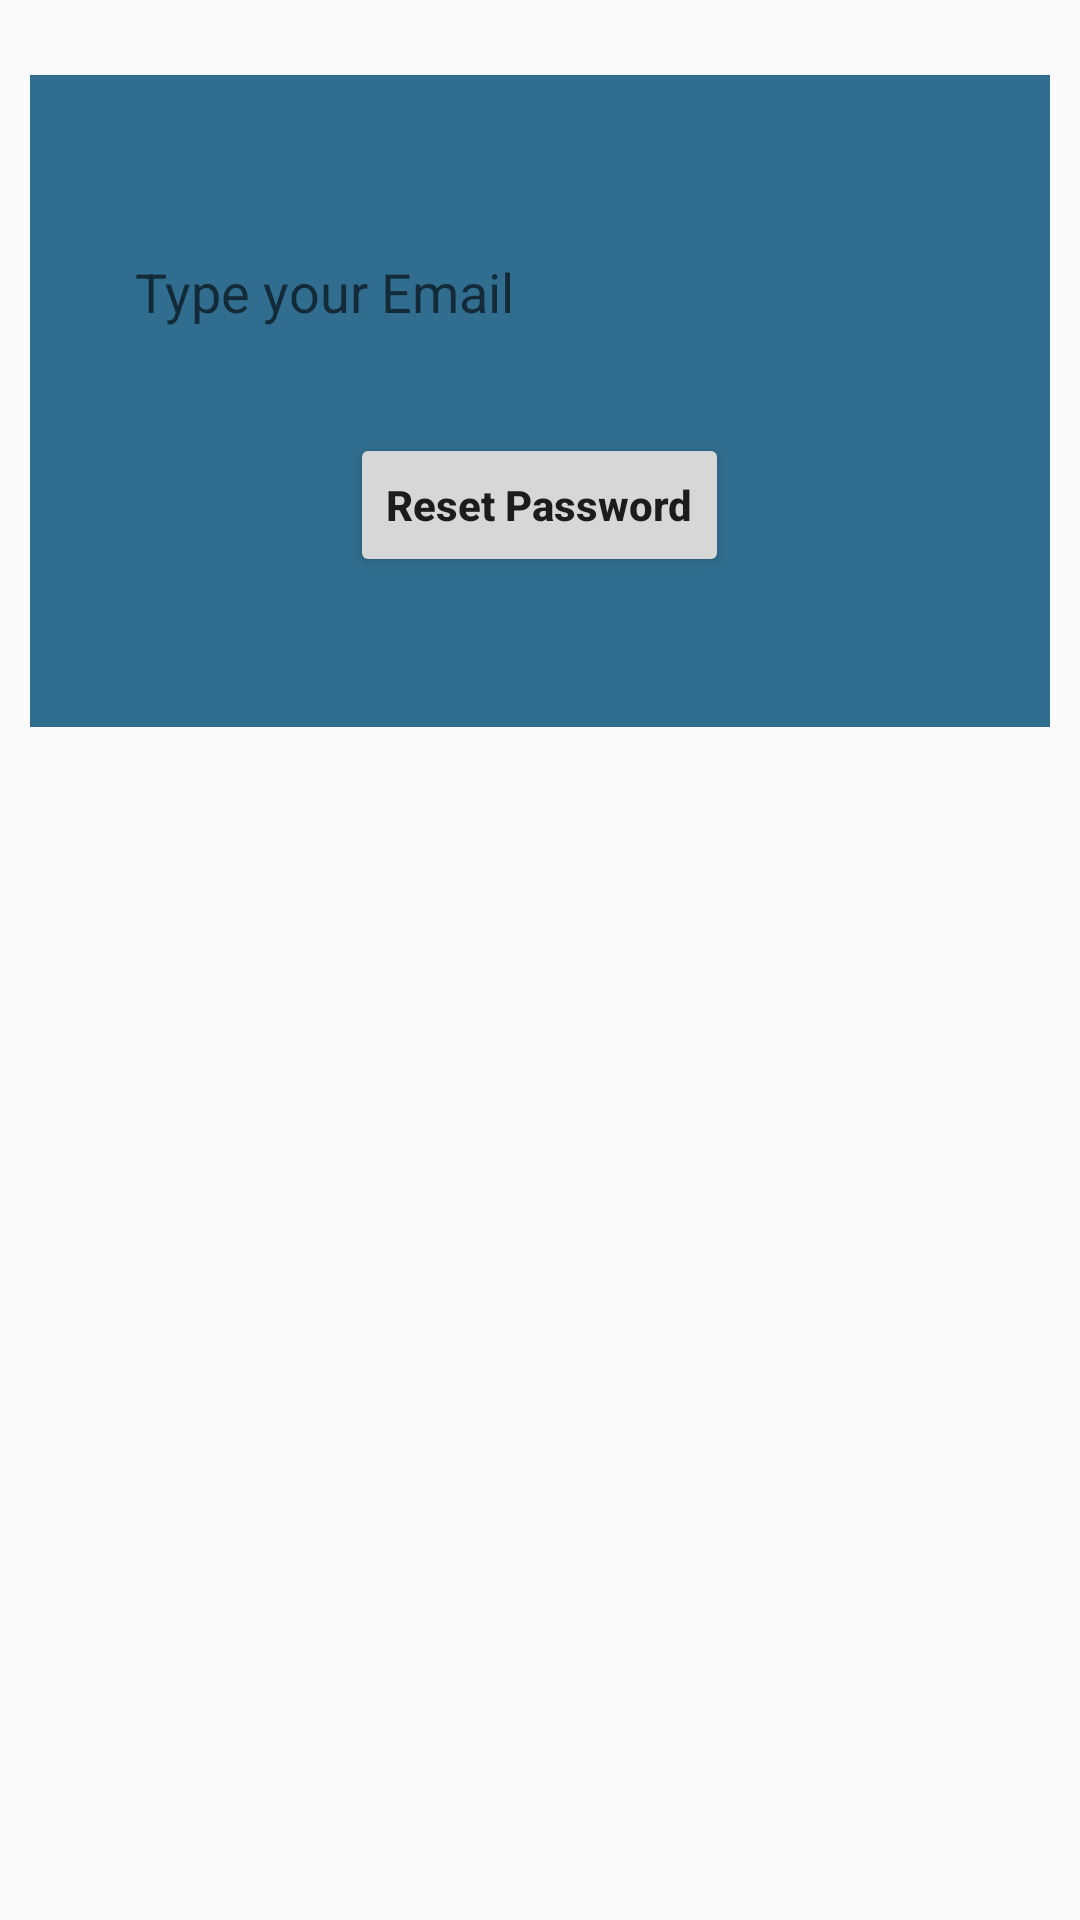

The Android layout XML behind this screen, and the referenced resources:
<!-- AndroidManifest.xml: application theme Theme.UiActivity3 -->
<!-- res/layout/activity_forgot_password.xml -->
<?xml version="1.0" encoding="utf-8"?>
<androidx.constraintlayout.widget.ConstraintLayout xmlns:android="http://schemas.android.com/apk/res/android"
    xmlns:app="http://schemas.android.com/apk/res-auto"
    xmlns:tools="http://schemas.android.com/tools"
    android:layout_width="match_parent"
    android:layout_height="match_parent"
    tools:context=".ForgotPassword">

    <LinearLayout
        android:layout_width="match_parent"
        android:layout_height="0dp"
        android:layout_marginLeft="10dp"
        android:layout_marginTop="25dp"
        android:layout_marginRight="10dp"
        android:background="#316D8E"
        android:gravity="center"
        android:orientation="vertical"
        app:layout_constraintEnd_toEndOf="parent"
        app:layout_constraintStart_toStartOf="parent"
        app:layout_constraintTop_toTopOf="parent">

        <EditText
            android:id="@+id/editTextTextPersonName2"
            android:layout_width="match_parent"
            android:layout_height="wrap_content"
            android:layout_marginLeft="25dp"
            android:layout_marginTop="50dp"
            android:layout_marginRight="25dp"
            android:background="@drawable/shape"
            android:ems="10"
            android:hint="Type your Email"
            android:inputType="textPersonName"
            android:padding="10dp" />

        <Button
            android:id="@+id/resetpassword"
            android:layout_width="wrap_content"
            android:layout_height="wrap_content"
            android:layout_marginTop="25dp"
            android:layout_marginBottom="50dp"
            android:text="Reset Password"
            android:textAllCaps="false"
            android:textStyle="bold" />
    </LinearLayout>
</androidx.constraintlayout.widget.ConstraintLayout>
<!-- resources referenced by this layout -->
<resources>
  <style name="Theme.UiActivity3" parent="Theme.AppCompat.DayNight.NoActionBar">
          
          <item name="colorPrimary">@color/purple_500</item>
          <item name="colorPrimaryVariant">@color/purple_700</item>
          <item name="colorOnPrimary">@color/white</item>
          
          <item name="colorSecondary">@color/teal_200</item>
          <item name="colorSecondaryVariant">@color/teal_700</item>
          <item name="colorOnSecondary">@color/black</item>
          
          <item name="android:statusBarColor">?attr/colorPrimaryVariant</item>
          
      </style>
  <!-- not gathered from this repository: default colours our renderer supplied (Android Studio template values) -->
  <color name="purple_500">#FF6200EE</color>
  <color name="purple_700">#FF3700B3</color>
  <color name="teal_200">#FF03DAC5</color>
  <color name="teal_700">#FF018786</color>
  <color name="black">#FF000000</color>
  <color name="white">#FFFFFFFF</color>
</resources>
